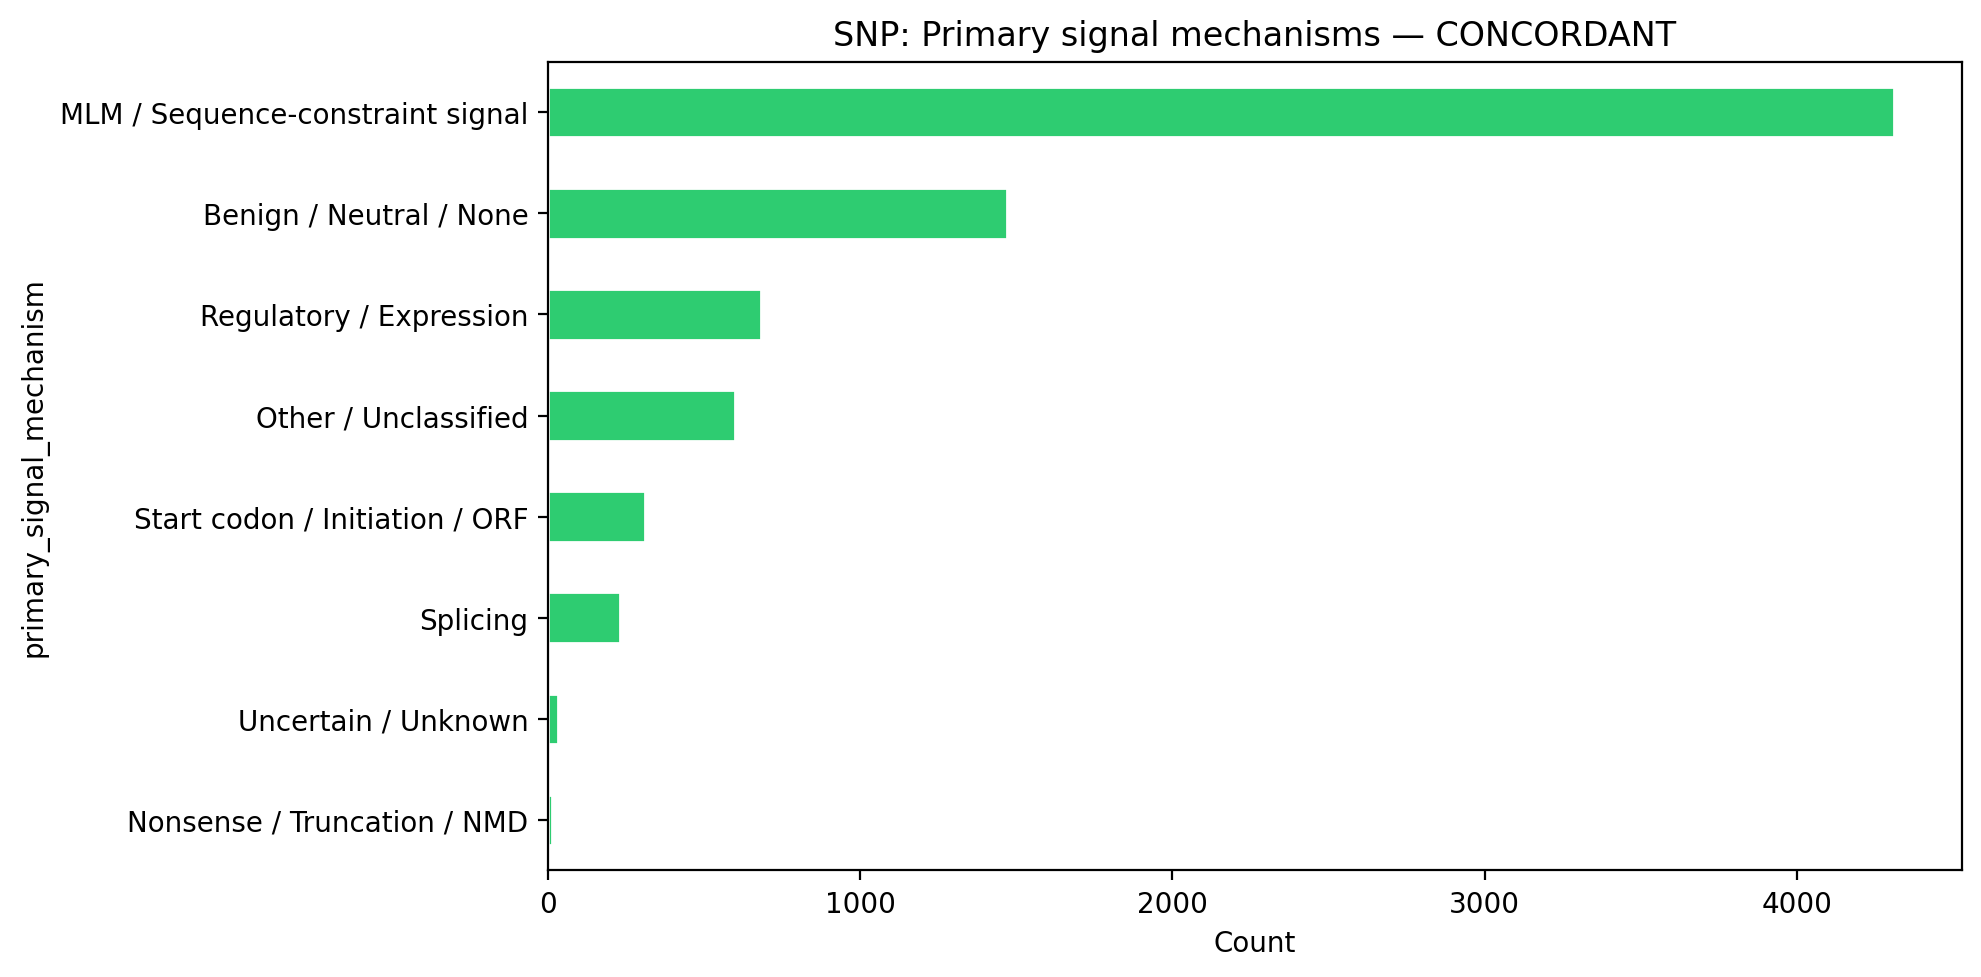

Values plotted in this chart, from the file beside it:
primary_signal_mechanism, count
MLM / Sequence-constraint signal, 4312
Benign / Neutral / None, 1471
Regulatory / Expression, 681
Other / Unclassified, 599
Start codon / Initiation / ORF, 311
Splicing, 230
Uncertain / Unknown, 33
Nonsense / Truncation / NMD, 14
